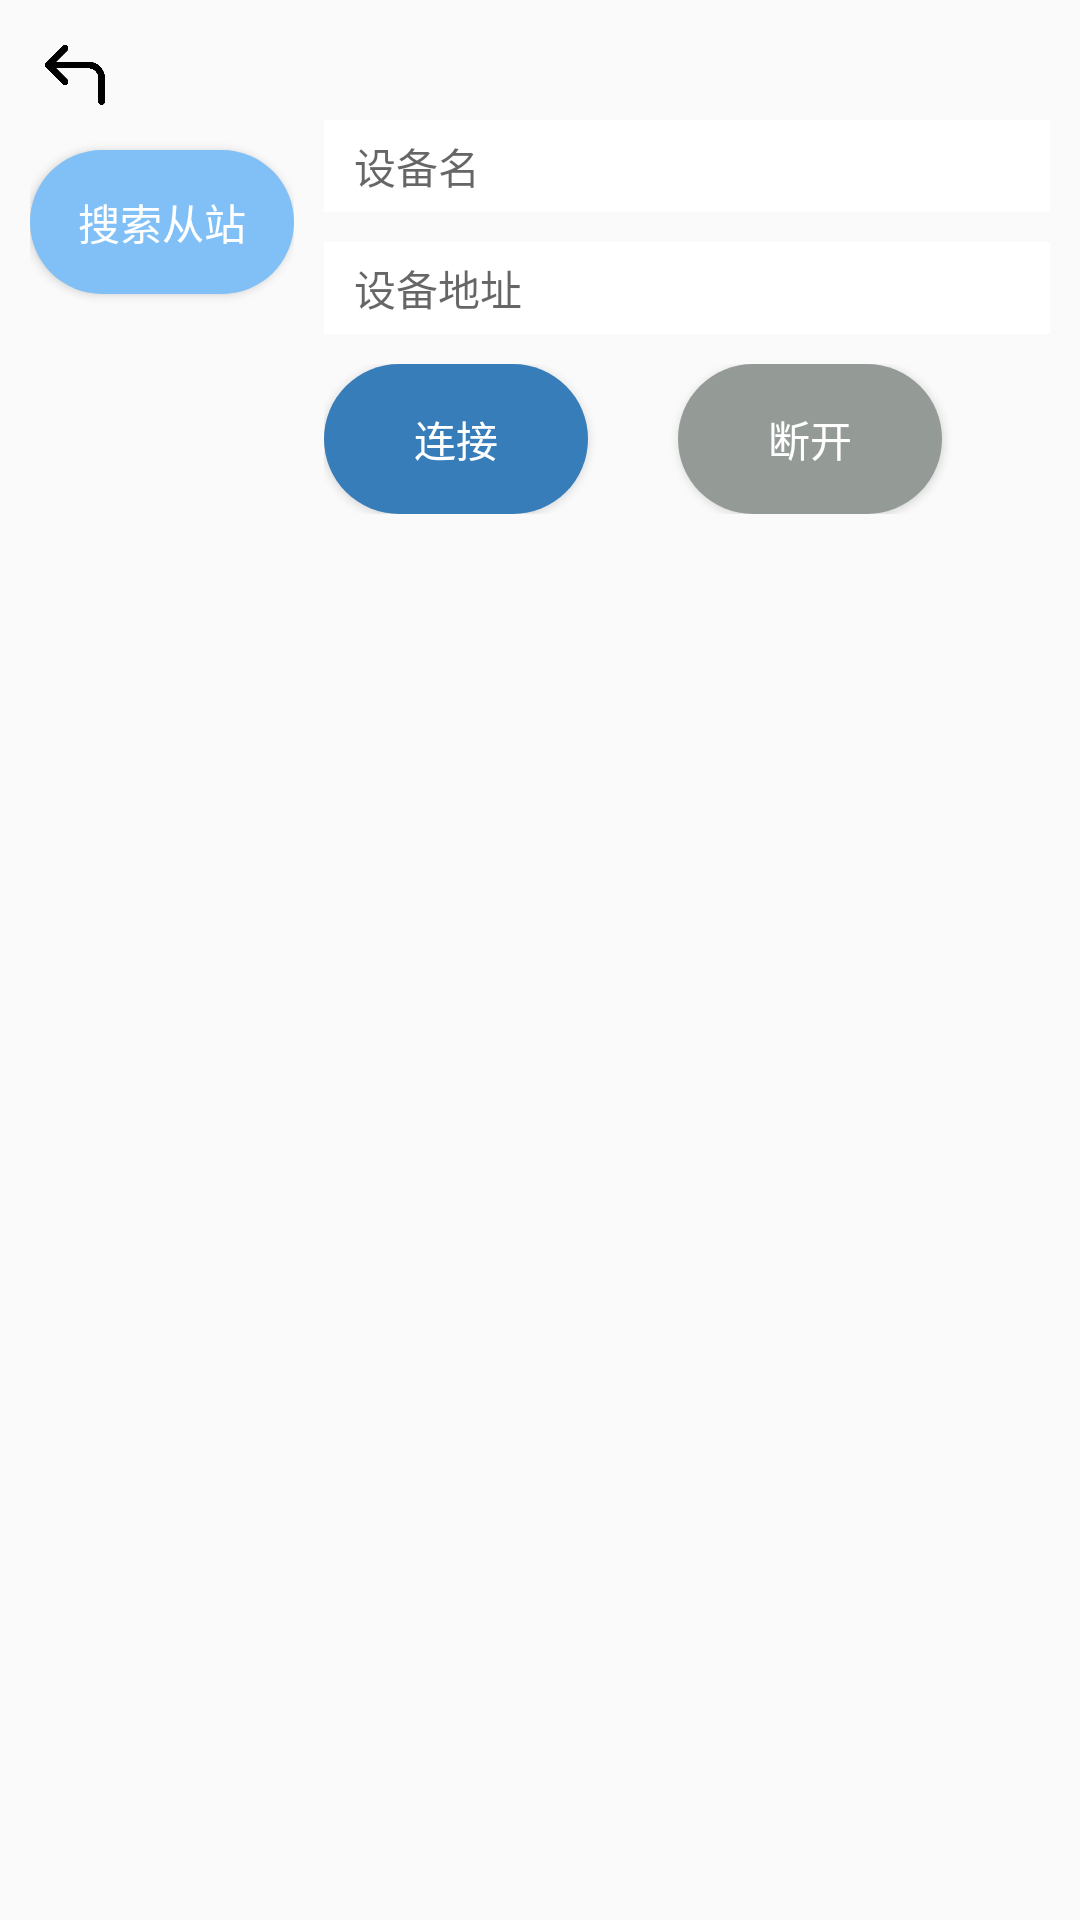

Android layout source for this screen:
<!-- AndroidManifest.xml: application theme Theme.Hotel -->
<!-- res/layout/activity_bluetooth_connect.xml -->
<?xml version="1.0" encoding="utf-8"?>
<LinearLayout xmlns:android="http://schemas.android.com/apk/res/android"
    xmlns:app="http://schemas.android.com/apk/res-auto"
    xmlns:tools="http://schemas.android.com/tools"
    android:layout_width="match_parent"
    android:layout_height="match_parent"
    android:orientation="vertical"
    tools:context=".ui.BluetoothConnectActivity"
    android:padding="10dp"
    android:focusableInTouchMode="true">
    <ImageView
        android:id="@+id/iv_back"
        android:layout_width="30dp"
        android:layout_height="30dp"
        android:padding="5dp"
        android:src="@drawable/ic_back"/>
    
    <LinearLayout
        android:layout_width="match_parent"
        android:layout_height="wrap_content">

        <LinearLayout
            android:id="@+id/ll_search"
            android:layout_width="wrap_content"
            android:layout_height="wrap_content"
            android:orientation="vertical">
            <Button
                android:id="@+id/bt_search"
                android:layout_width="wrap_content"
                android:layout_height="wrap_content"
                android:background="@drawable/btn_search"
                android:layout_marginTop="10dp"
                android:text="搜索从站"
                android:textColor="#FFFFFF"
                android:textSize="14sp" />

            <TextView
                android:id="@+id/tv_cur_con_state"
                android:layout_width="match_parent"
                android:layout_height="wrap_content"
                android:layout_marginTop="10dp"
                android:textColor="#008577"
                android:textSize="14sp" />


        </LinearLayout>

        <LinearLayout
            android:layout_width="match_parent"
            android:layout_height="wrap_content"
            android:layout_marginLeft="10dp"
            android:layout_toRightOf="@+id/ll_search"
            android:orientation="vertical">

            <TextView
                android:id="@+id/tv_name"
                android:layout_width="match_parent"
                android:layout_height="wrap_content"
                android:background="#ffffff"
                android:hint="设备名"
                android:paddingLeft="10dp"
                android:paddingTop="5dp"
                android:paddingBottom="5dp"
                android:textColor="#008577"
                android:textSize="14sp" />

            <TextView
                android:id="@+id/tv_address"
                android:layout_width="match_parent"
                android:layout_height="wrap_content"
                android:layout_marginTop="10dp"
                android:background="#ffffff"
                android:hint="设备地址"
                android:paddingLeft="10dp"
                android:paddingTop="5dp"
                android:paddingBottom="5dp"
                android:textColor="#008577"
                android:textSize="14sp" />

            <LinearLayout
                android:layout_width="match_parent"
                android:layout_height="wrap_content"
                android:layout_marginTop="10dp"
                android:orientation="horizontal">

                <Button
                    android:id="@+id/bt_connect"
                    android:layout_width="wrap_content"
                    android:layout_height="50dp"
                    android:background="@drawable/btn_connect"
                    android:text="连接"
                    android:textColor="#FFFFFF"
                    android:textSize="14sp" />

                <Button
                    android:id="@+id/bt_disconnect"
                    android:layout_width="wrap_content"
                    android:layout_height="50dp"
                    android:layout_marginLeft="30dp"
                    android:background="@drawable/btn_cancel"
                    android:text="断开"
                    android:textColor="#FFFFFF"
                    android:textSize="14sp" />

            </LinearLayout>

        </LinearLayout>

    </LinearLayout>

    
    <LinearLayout
        android:id="@+id/ll_device_list"
        android:orientation="horizontal"
        android:layout_width="match_parent"
        android:layout_height="match_parent"
        android:padding="5dp"
        android:visibility="gone">

        <ListView
            android:id="@+id/lv_devices"
            android:layout_width="match_parent"
            android:layout_height="match_parent">

        </ListView>

    </LinearLayout>

    
    <LinearLayout
        android:id="@+id/ll_data_send_receive"
        android:visibility="visible"
        android:layout_width="match_parent"
        android:layout_height="match_parent"
        android:orientation="vertical">
    </LinearLayout>
</LinearLayout>
<!-- resources referenced by this layout -->
<resources>
  <!-- drawable btn_cancel (drawable) -->
  <?xml version="1.0" encoding="utf-8"?>
  <shape
      xmlns:android="http://schemas.android.com/apk/res/android"
      android:shape="rectangle">
      
      <solid android:color="#949B96" />
      
      
      <corners android:radius="100dip" />
  
      
      <padding
          android:left="5dp"
          android:top="5dp"
          android:right="5dp"
          android:bottom="5dp"
          />
  </shape>
  <!-- drawable btn_connect (drawable) -->
  <?xml version="1.0" encoding="utf-8"?>
  <shape
      xmlns:android="http://schemas.android.com/apk/res/android"
      android:shape="rectangle">
      
      <solid android:color="#367DBA" />
      
      
      <corners android:radius="100dip" />
  
      
      <padding
          android:left="5dp"
          android:top="5dp"
          android:right="5dp"
          android:bottom="5dp"
          />
  </shape>
  <!-- drawable btn_search (drawable) -->
  <?xml version="1.0" encoding="utf-8"?>
  <shape
      xmlns:android="http://schemas.android.com/apk/res/android"
      android:shape="rectangle">
      
      <solid android:color="#81C0F6" />
      
      
      <corners android:radius="100dip" />
  
      
      <padding
          android:left="5dp"
          android:top="5dp"
          android:right="5dp"
          android:bottom="5dp"
          />
  </shape>
  <!-- drawable ic_back: png bitmap (drawable, 6272 bytes) -->
  <style name="Theme.Hotel" parent="Theme.AppCompat.Light.NoActionBar">
  
          
          <item name="colorPrimary">@color/purple_500</item>
          <item name="colorPrimaryVariant">@color/purple_700</item>
          <item name="colorOnPrimary">@color/white</item>
          
          <item name="colorSecondary">@color/teal_200</item>
          <item name="colorSecondaryVariant">@color/teal_700</item>
          <item name="colorOnSecondary">@color/black</item>
          
          <item name="android:statusBarColor">?attr/colorPrimaryVariant</item>
          
      </style>
  <color name="purple_500">#FF6200EE</color>
  <color name="purple_700">#FF3700B3</color>
  <color name="white">#FFFFFFFF</color>
  <color name="teal_200">#FF03DAC5</color>
  <color name="teal_700">#FF018786</color>
  <color name="black">#FF000000</color>
</resources>
